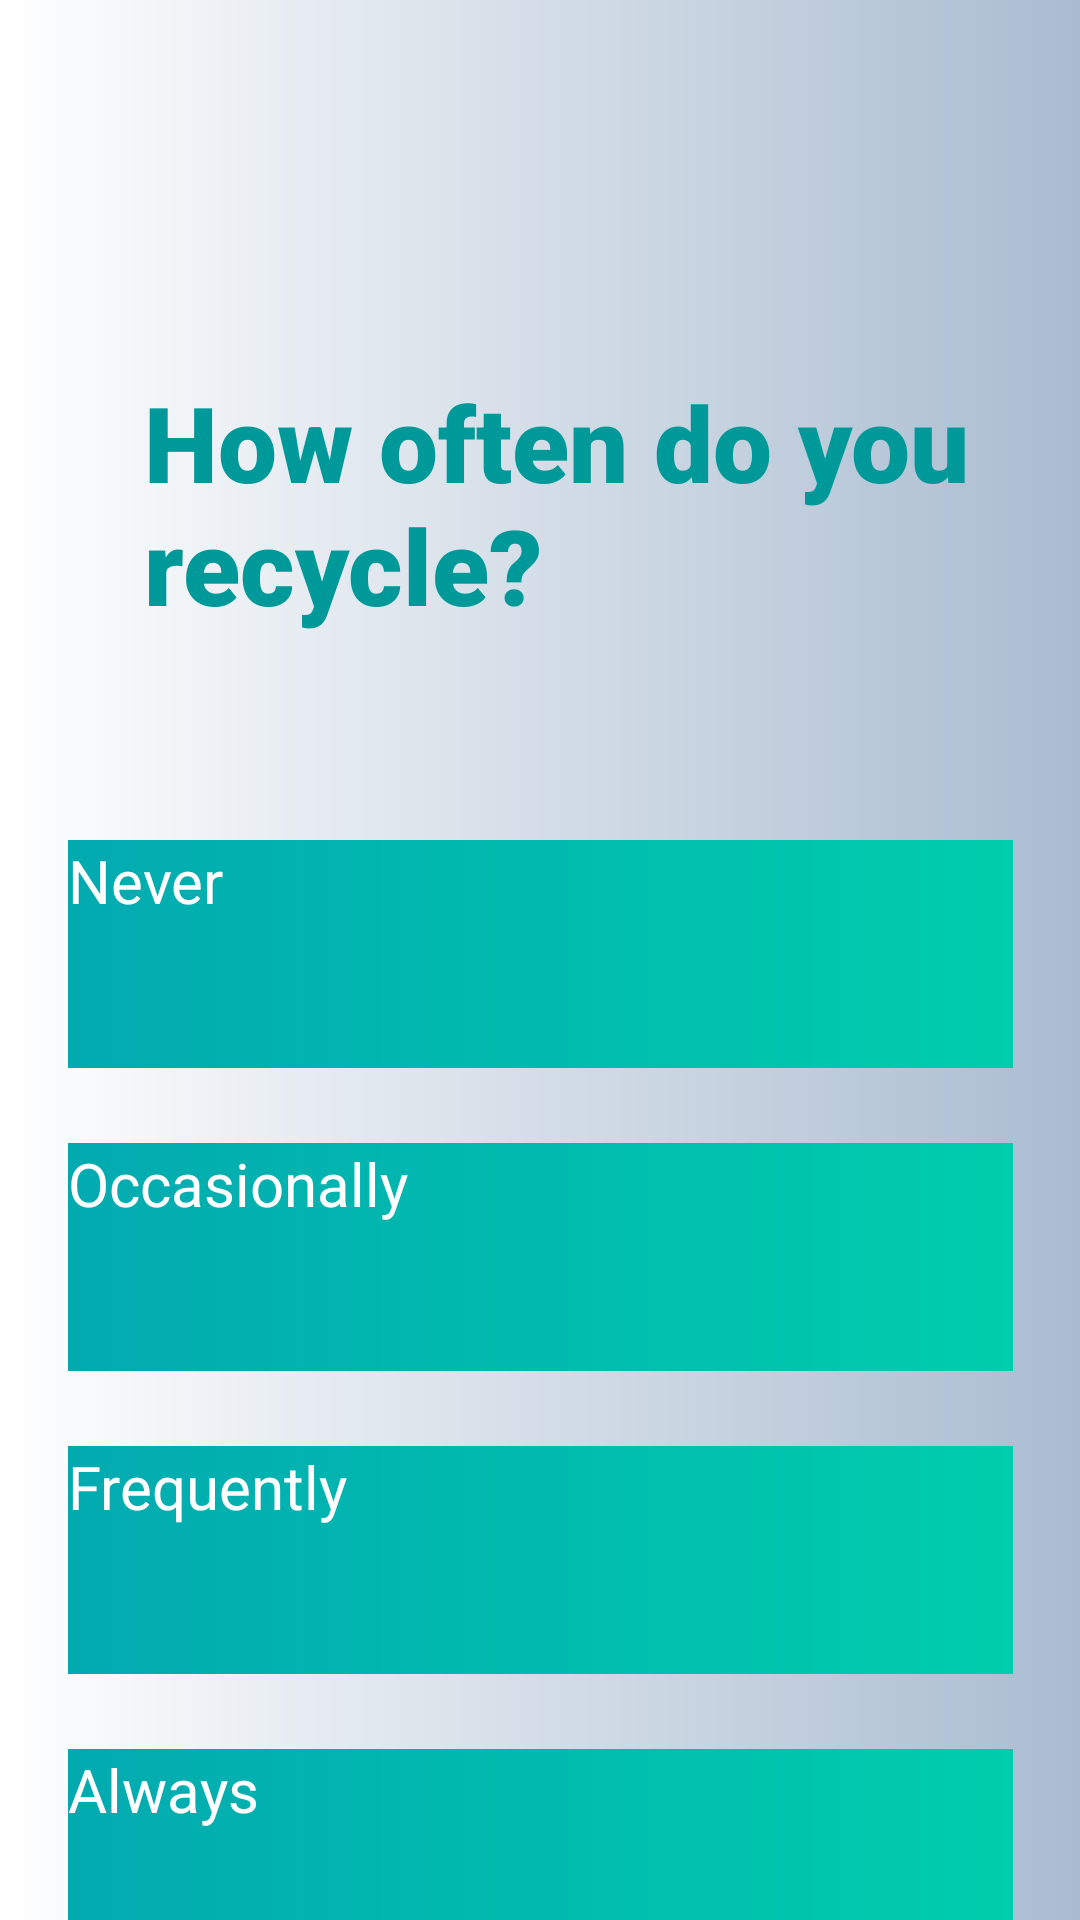

This screen was rendered from an Android layout file. Write that file and the resources it references.
<!-- AndroidManifest.xml: application theme Theme.B07DemoSummer2024 -->
<!-- res/layout/fragment_question21.xml -->
<androidx.constraintlayout.widget.ConstraintLayout
    xmlns:android="http://schemas.android.com/apk/res/android"
    xmlns:app="http://schemas.android.com/apk/res-auto"
    xmlns:tools="http://schemas.android.com/tools"
    android:layout_width="match_parent"
    android:layout_height="match_parent"
    android:background="@drawable/welcgradient">

    <TextView
        android:id="@+id/textView5"
        style="@style/SurveyTitle"
        android:layout_width="292dp"
        android:layout_height="92dp"
        android:layout_marginStart="48dp"
        android:layout_marginTop="124dp"
        android:fontFamily="sans-serif-black"
        android:text="How often do you recycle?"
        app:layout_constraintStart_toStartOf="parent"
        app:layout_constraintTop_toTopOf="parent" />

    <android.widget.Button
        android:id="@+id/q21option1"
        style="@style/SurveyButton"
        android:layout_width="315dp"
        android:layout_height="76dp"
        android:layout_marginTop="64dp"
        android:text="Never"
        app:layout_constraintEnd_toEndOf="parent"
        app:layout_constraintStart_toStartOf="parent"
        app:layout_constraintTop_toBottomOf="@+id/textView5" />

    <android.widget.Button
        android:id="@+id/q21option2"
        style="@style/SurveyButton"
        android:layout_width="315dp"
        android:layout_height="76dp"
        android:text="Occasionally"
        app:layout_constraintStart_toStartOf="@+id/q21option1"
        app:layout_constraintTop_toBottomOf="@+id/q21option1" />

    <android.widget.Button
        android:id="@+id/q21option3"
        style="@style/SurveyButton"
        android:layout_width="315dp"
        android:layout_height="76dp"
        android:text="Frequently"
        app:layout_constraintStart_toStartOf="@+id/q21option2"
        app:layout_constraintTop_toBottomOf="@+id/q21option2" />

    <android.widget.Button
        android:id="@+id/q21option4"
        style="@style/SurveyButton"
        android:layout_width="315dp"
        android:layout_height="76dp"
        android:text="Always"
        app:layout_constraintStart_toStartOf="@+id/q21option3"
        app:layout_constraintTop_toBottomOf="@+id/q21option3" />



    </androidx.constraintlayout.widget.ConstraintLayout>
<!-- resources referenced by this layout -->
<resources>
  <!-- drawable welcgradient (drawable) -->
  <?xml version="1.0" encoding="utf-8"?>
  <shape xmlns:android="http://schemas.android.com/apk/res/android" android:shape="rectangle">
  
      <gradient android:startColor="#ffffff" android:endColor="#a9bcd0" android:type="linear" ></gradient>
  
  </shape>
  <style name="SurveyButton" parent="TextAppearance.AppCompat">
          <item name="android:textColor"> @color/white </item>
          <item name="android:textAllCaps"> false</item>
          <item name="android:background"> @drawable/appgradient</item>
          <item name="android:textSize">20dp</item>
          <item name="android:layout_marginTop"> 25dp</item>
      </style>
  <style name="SurveyTitle" parent="TextAppearance.AppCompat">
          <item name="android:fontFamily"> sans-serif-black</item>
          <item name="android:textAllCaps">false</item>
          <item name="android:textAppearance"> @style/TextAppearance.AppCompat.Large</item>
          <item name="android:textColor">@color/teal</item>
          <item name="android:textSize">35sp</item>
          <item name="android:textStyle">bold</item>
      </style>
  <color name="white">#FFFFFFFF</color>
  <!-- drawable appgradient (drawable) -->
  <?xml version="1.0" encoding="utf-8"?>
  <shape xmlns:android="http://schemas.android.com/apk/res/android" android:shape="rectangle">
  
      <gradient android:startColor="#02AAB0" android:endColor="#00CDAC" android:type="linear" ></gradient>
  
  </shape>
  <color name="teal">#009999</color>
</resources>
